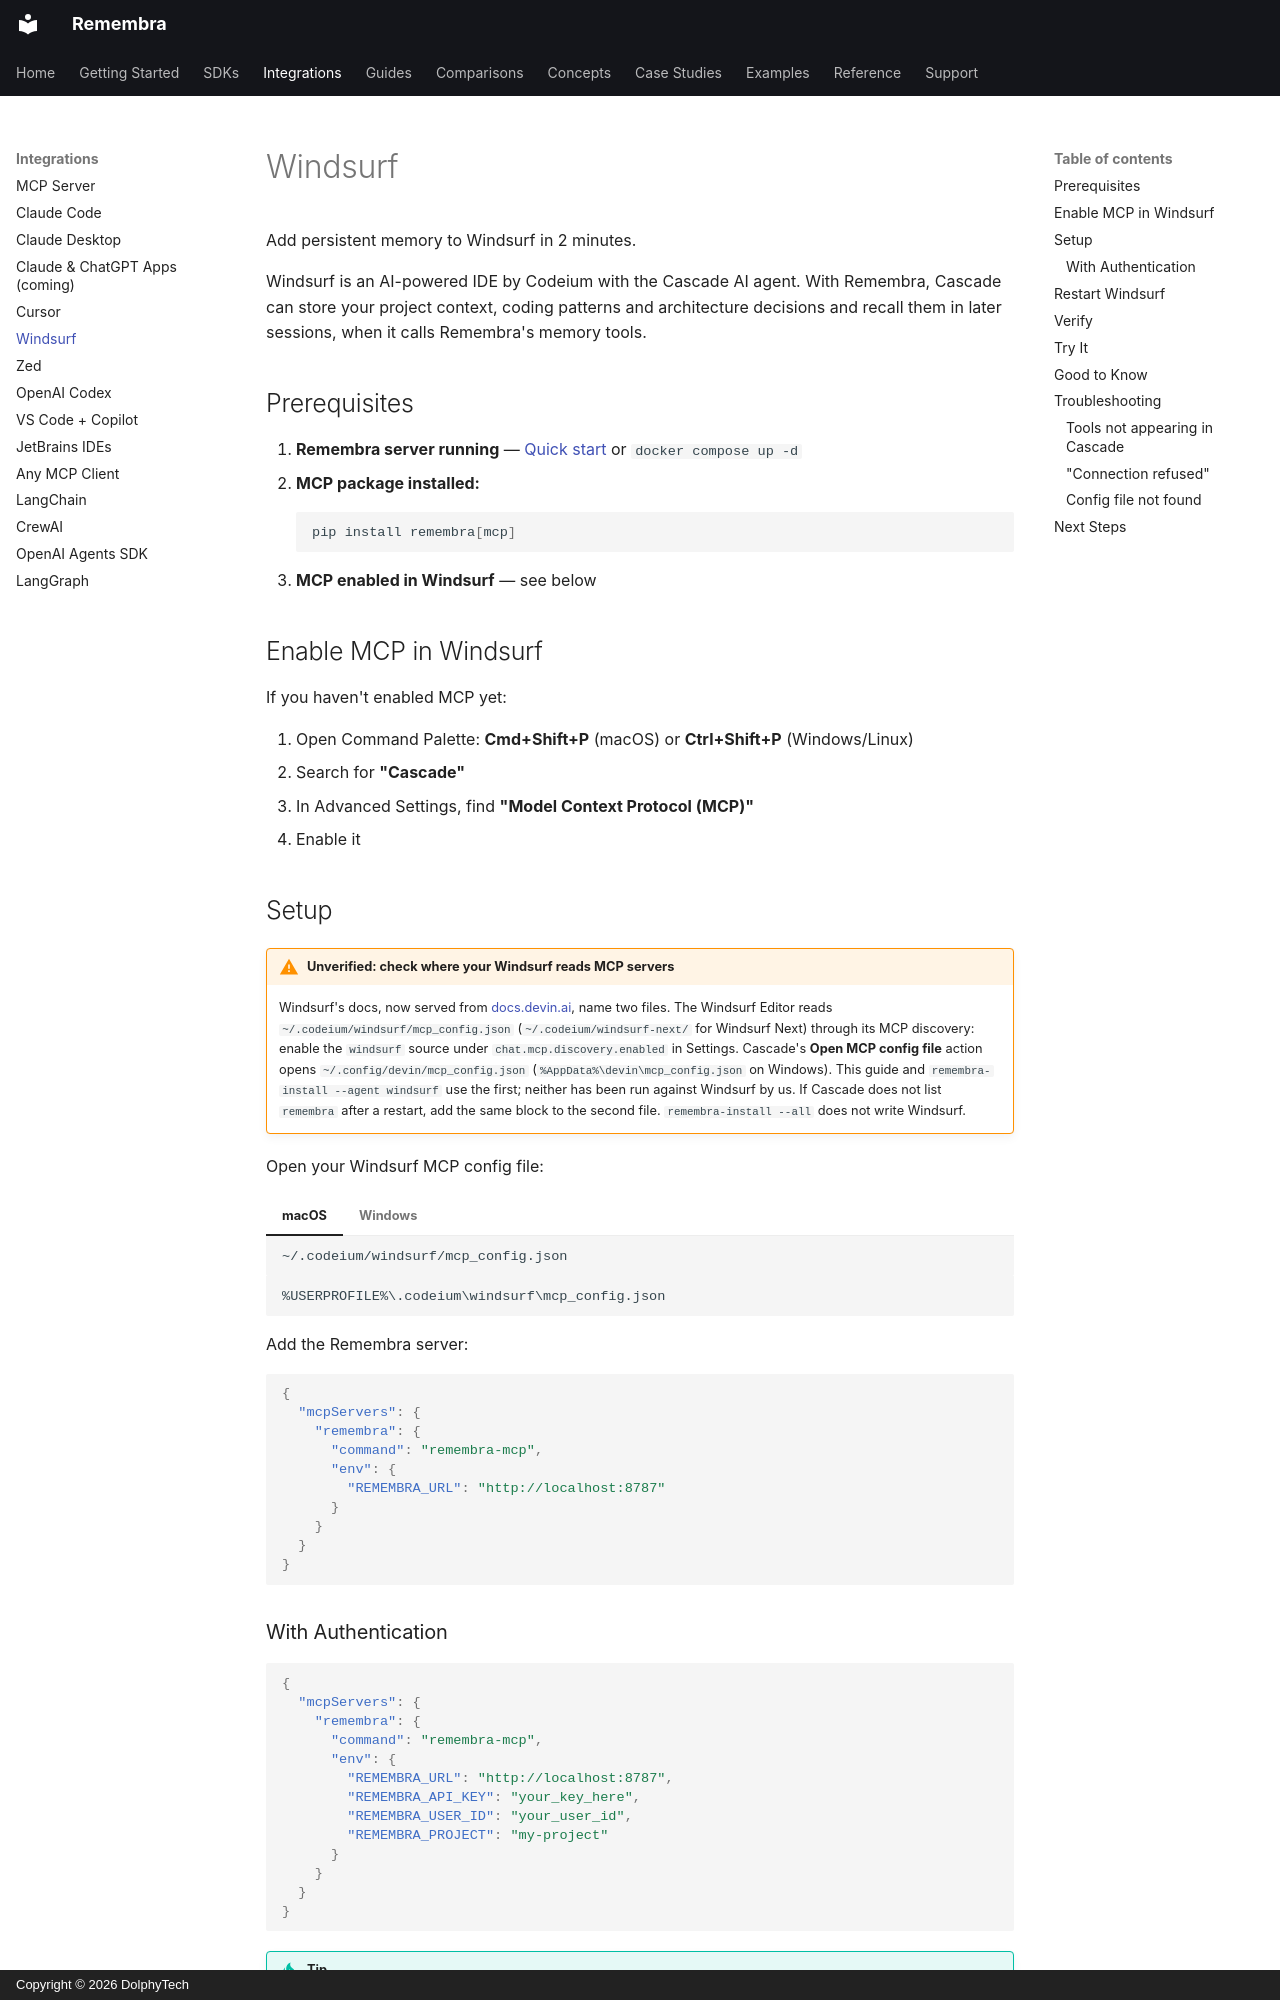

repository: remembra-ai/remembra · page: integrations/windsurf/index.html · generator: mkdocs · copyright: Copyright © 2026 DolphyTech

# Windsurf

Add persistent memory to Windsurf in 2 minutes.

Windsurf is an AI-powered IDE by Codeium with the Cascade AI agent. With Remembra, Cascade can store your project context, coding patterns and architecture decisions and recall them in later sessions, when it calls Remembra's memory tools.

## Prerequisites

1. **Remembra server running** — [Quick start](../getting-started/quickstart.md) or `docker compose up -d`
2. **MCP package installed:**
   ```bash
   pip install remembra[mcp]
   ```
3. **MCP enabled in Windsurf** — see below

## Enable MCP in Windsurf

If you haven't enabled MCP yet:

1. Open Command Palette: **Cmd+Shift+P** (macOS) or **Ctrl+Shift+P** (Windows/Linux)
2. Search for **"Cascade"**
3. In Advanced Settings, find **"Model Context Protocol (MCP)"**
4. Enable it

## Setup

!!! warning "Unverified: check where your Windsurf reads MCP servers"
    Windsurf's docs, now served from [docs.devin.ai](https://docs.devin.ai/windsurf/plugins/cascade/mcp), name two
    files. The Windsurf Editor reads `~/.codeium/windsurf/mcp_config.json` (`~/.codeium/windsurf-next/` for
    Windsurf Next) through its MCP discovery: enable the `windsurf` source under `chat.mcp.discovery.enabled` in
    Settings. Cascade's **Open MCP config file** action opens `~/.config/devin/mcp_config.json`
    (`%AppData%\devin\mcp_config.json` on Windows). This guide and `remembra-install --agent windsurf` use the
    first; neither has been run against Windsurf by us. If Cascade does not list `remembra` after a restart, add the
    same block to the second file. `remembra-install --all` does not write Windsurf.

Open your Windsurf MCP config file:

=== "macOS"

    ```
    ~/.codeium/windsurf/mcp_config.json
    ```

=== "Windows"

    ```
    %USERPROFILE%\.codeium\windsurf\mcp_config.json
    ```

Add the Remembra server:

```json
{
  "mcpServers": {
    "remembra": {
      "command": "remembra-mcp",
      "env": {
        "REMEMBRA_URL": "http://localhost:8787"
      }
    }
  }
}
```
